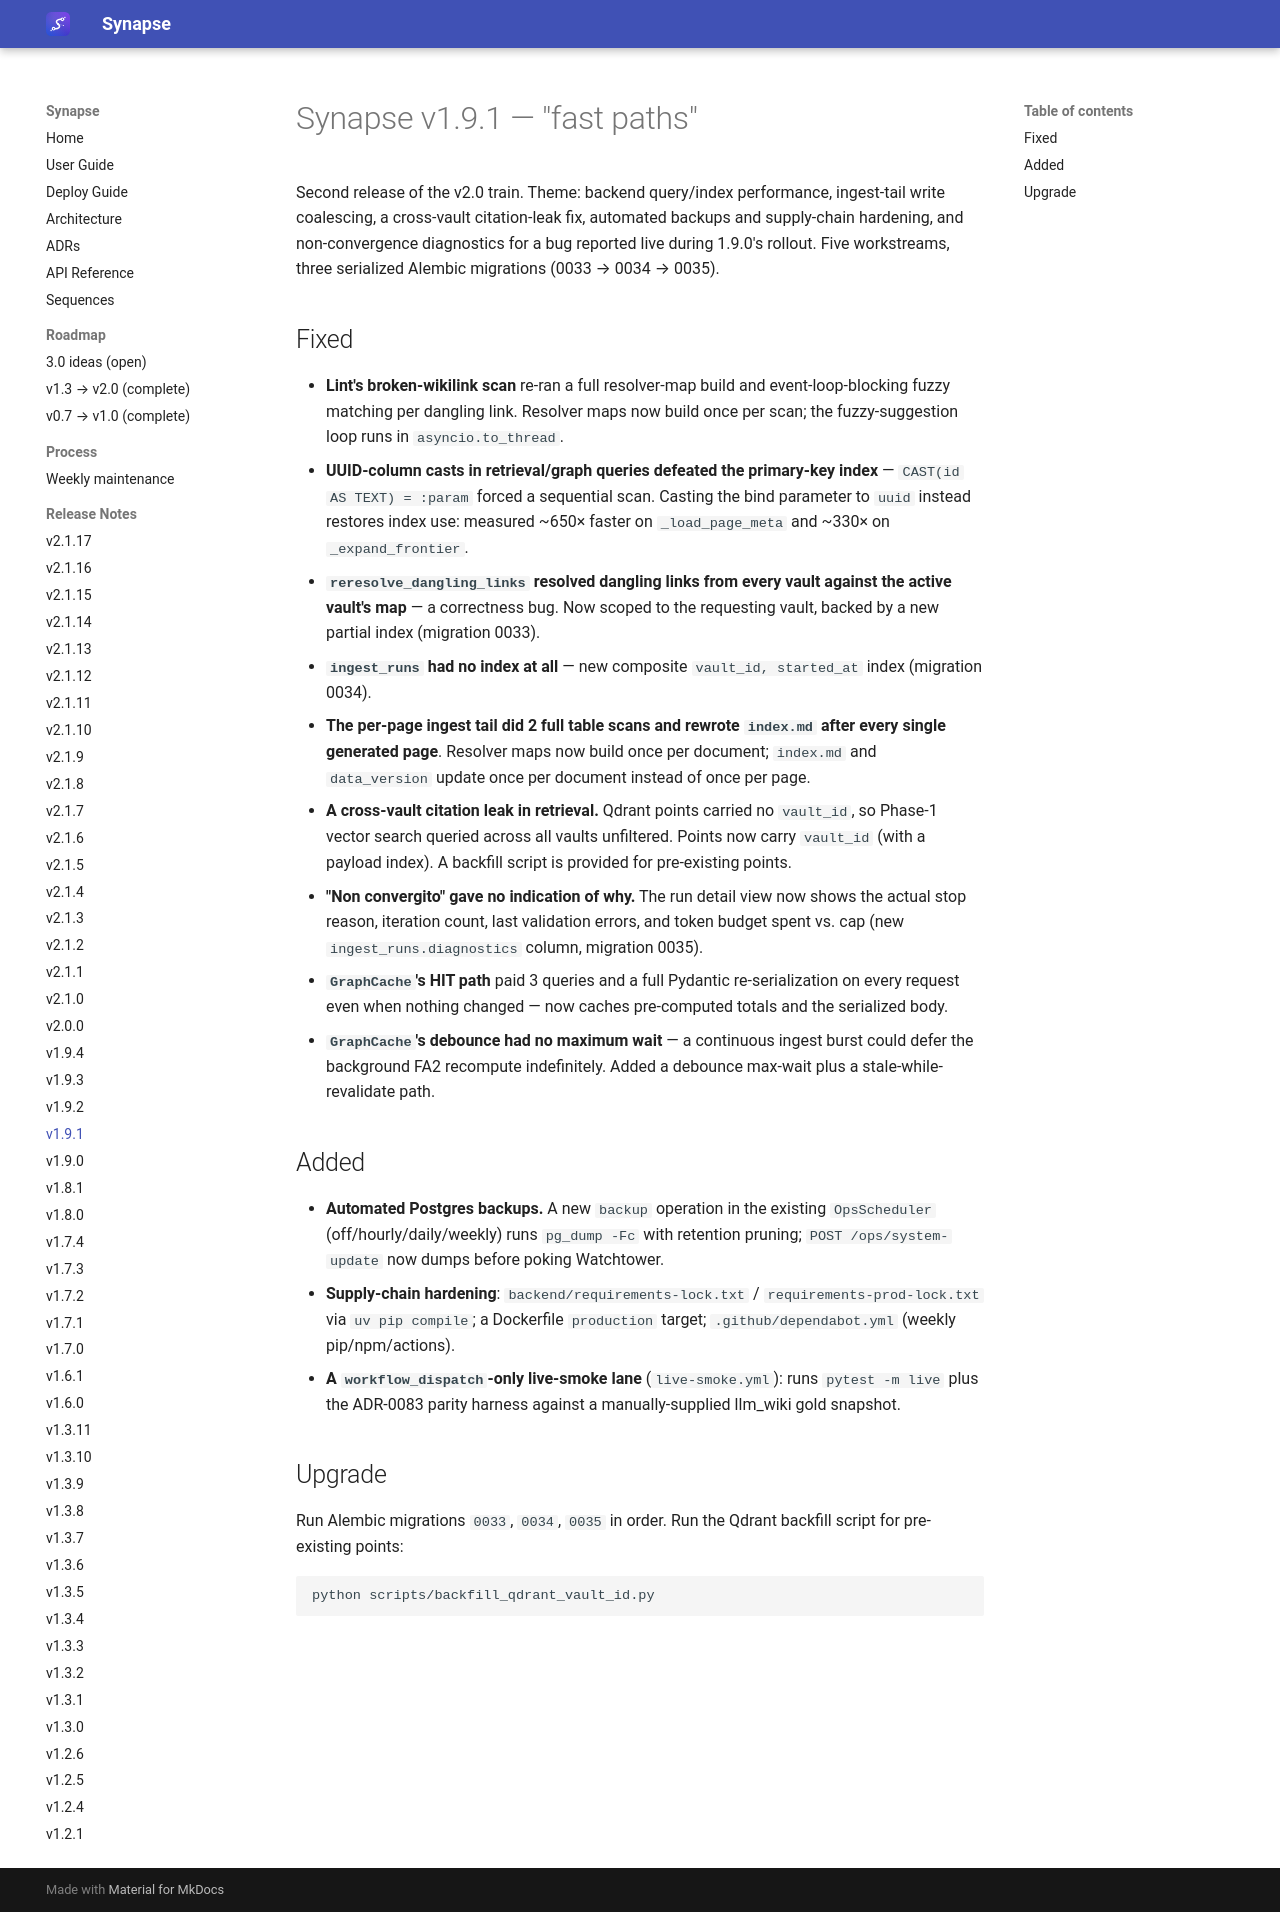

repository: Emanuele-Chiummo/llm-wiki-synapse · page: release-notes/v1.9.1/index.html · generator: mkdocs

# Synapse v1.9.1 — "fast paths"

Second release of the v2.0 train. Theme: backend query/index performance, ingest-tail write
coalescing, a cross-vault citation-leak fix, automated backups and supply-chain hardening, and
non-convergence diagnostics for a bug reported live during 1.9.0's rollout. Five workstreams,
three serialized Alembic migrations (0033 → 0034 → 0035).

## Fixed

- **Lint's broken-wikilink scan** re-ran a full resolver-map build and event-loop-blocking fuzzy
  matching per dangling link. Resolver maps now build once per scan; the fuzzy-suggestion loop
  runs in `asyncio.to_thread`.
- **UUID-column casts in retrieval/graph queries defeated the primary-key index** —
  `CAST(id AS TEXT) = :param` forced a sequential scan. Casting the bind parameter to `uuid`
  instead restores index use: measured ~650× faster on `_load_page_meta` and ~330× on
  `_expand_frontier`.
- **`reresolve_dangling_links` resolved dangling links from every vault against the active
  vault's map** — a correctness bug. Now scoped to the requesting vault, backed by a new partial
  index (migration 0033).
- **`ingest_runs` had no index at all** — new composite `vault_id, started_at` index (migration
  0034).
- **The per-page ingest tail did 2 full table scans and rewrote `index.md` after every single
  generated page**. Resolver maps now build once per document; `index.md` and `data_version`
  update once per document instead of once per page.
- **A cross-vault citation leak in retrieval.** Qdrant points carried no `vault_id`, so
  Phase-1 vector search queried across all vaults unfiltered. Points now carry `vault_id` (with
  a payload index). A backfill script is provided for pre-existing points.
- **"Non convergito" gave no indication of why.** The run detail view now shows the actual stop
  reason, iteration count, last validation errors, and token budget spent vs. cap (new
  `ingest_runs.diagnostics` column, migration 0035).
- **`GraphCache`'s HIT path** paid 3 queries and a full Pydantic re-serialization on every
  request even when nothing changed — now caches pre-computed totals and the serialized body.
- **`GraphCache`'s debounce had no maximum wait** — a continuous ingest burst could defer the
  background FA2 recompute indefinitely. Added a debounce max-wait plus a stale-while-revalidate
  path.

## Added

- **Automated Postgres backups.** A new `backup` operation in the existing `OpsScheduler`
  (off/hourly/daily/weekly) runs `pg_dump -Fc` with retention pruning; `POST /ops/system-update`
  now dumps before poking Watchtower.
- **Supply-chain hardening**: `backend/requirements-lock.txt` / `requirements-prod-lock.txt` via
  `uv pip compile`; a Dockerfile `production` target; `.github/dependabot.yml` (weekly
  pip/npm/actions).
- **A `workflow_dispatch`-only live-smoke lane** (`live-smoke.yml`): runs `pytest -m live` plus
  the ADR-0083 parity harness against a manually-supplied llm_wiki gold snapshot.

## Upgrade

Run Alembic migrations `0033`, `0034`, `0035` in order. Run the Qdrant backfill script for
pre-existing points:

```bash
python scripts/backfill_qdrant_vault_id.py
```
